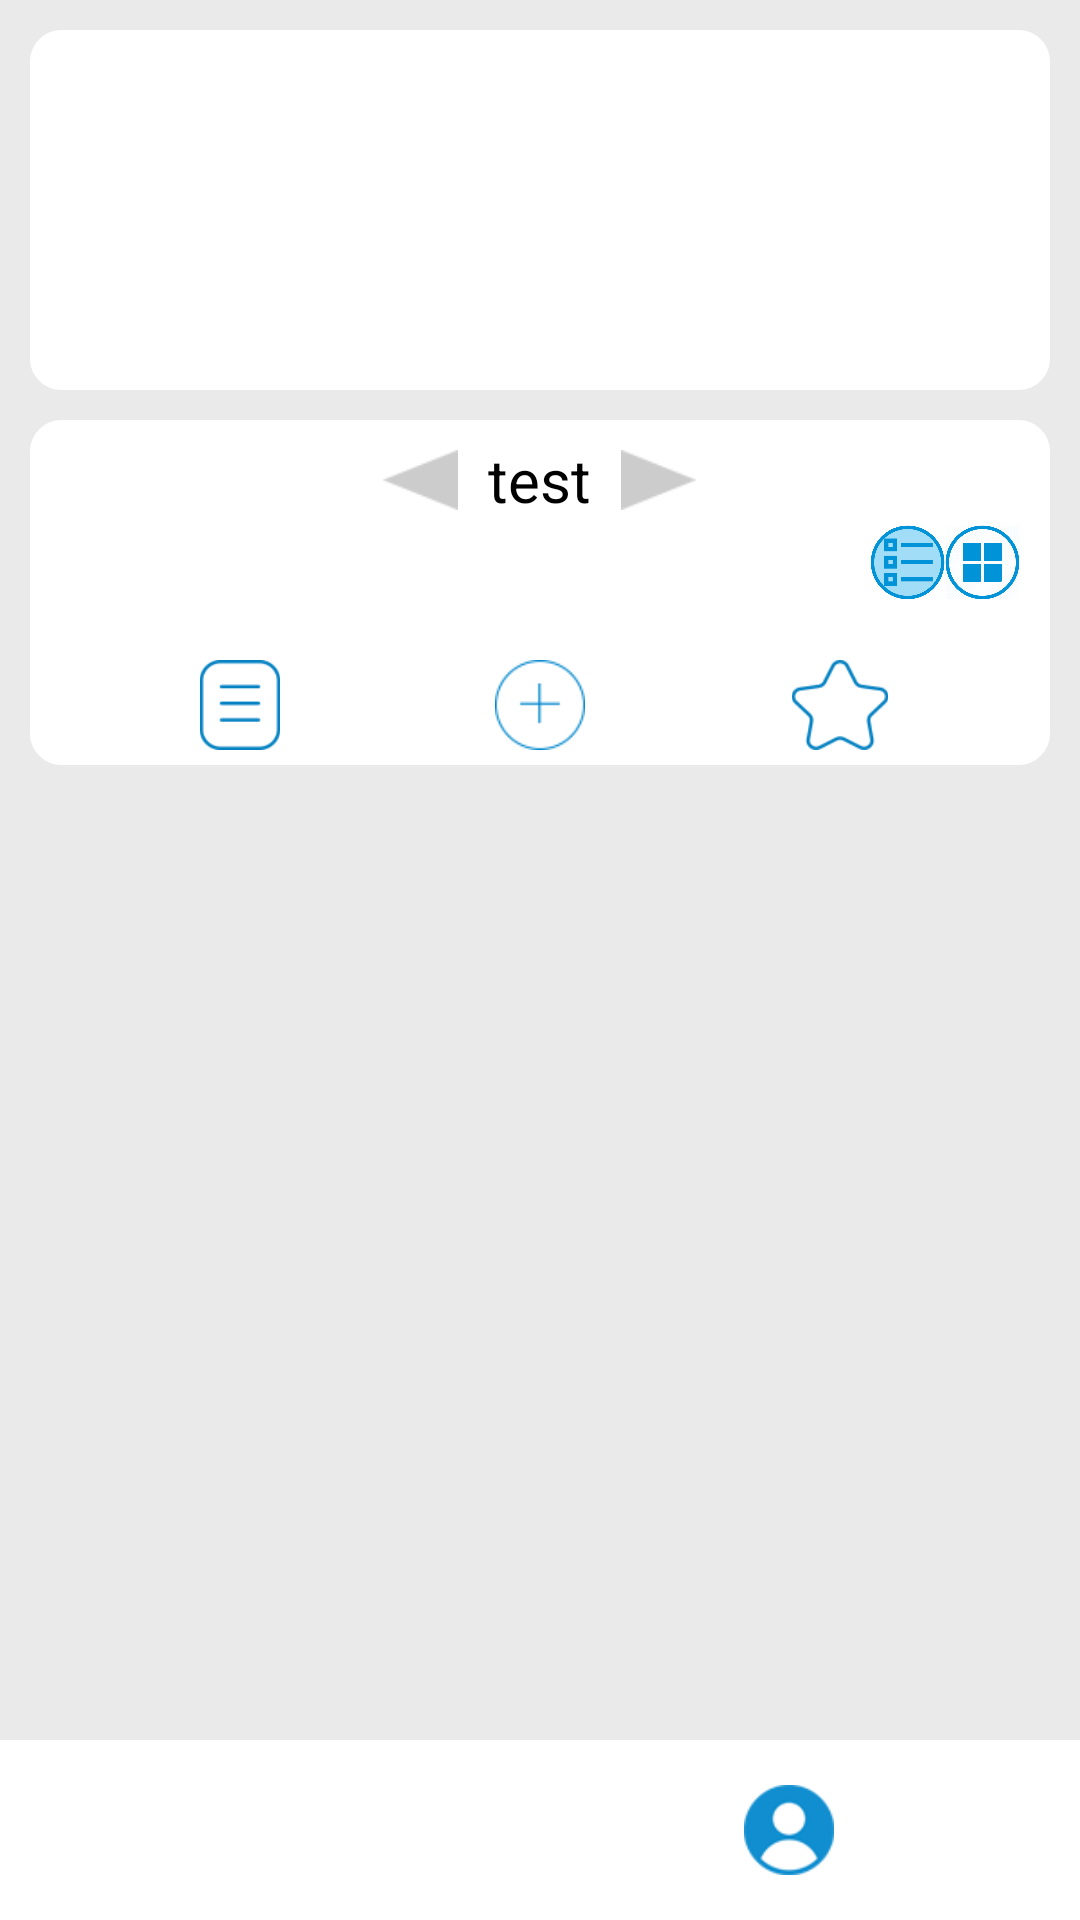

This screen was rendered from an Android layout file. Write that file and the resources it references.
<!-- AndroidManifest.xml: application theme AppTheme -->
<!-- res/layout/activity_check.xml -->
<?xml version="1.0" encoding="utf-8"?>
<LinearLayout xmlns:android="http://schemas.android.com/apk/res/android"
    xmlns:app="http://schemas.android.com/apk/res-auto"
    xmlns:tools="http://schemas.android.com/tools"
    android:layout_width="match_parent"
    android:layout_height="match_parent"
    android:background="#EAEAEA"
    android:orientation="vertical"
    tools:context="com.oneproject.www.smartoday.CheckActivity">

    <LinearLayout
        android:layout_width="match_parent"
        android:layout_height="0dp"
        android:layout_weight="1"
        android:orientation="vertical">

        <ScrollView
            android:id="@+id/scrollView"
            android:layout_width="match_parent"
            android:layout_height="wrap_content"
            android:fillViewport="true">

            <LinearLayout
                android:layout_width="match_parent"
                android:layout_height="wrap_content"
                android:orientation="vertical">

                <TextView
                    android:id="@+id/tvtest"
                    android:layout_width="match_parent"
                    android:layout_height="wrap_content"
                    android:visibility="gone" />

                <android.support.v4.view.ViewPager
                    android:id="@+id/vp"
                    android:layout_width="match_parent"
                    android:layout_height="120dp"
                    android:layout_margin="10dp"
                    android:background="@drawable/shape_list"
                    android:clickable="true" />

                <LinearLayout
                    android:layout_width="match_parent"
                    android:layout_height="match_parent"
                    android:layout_marginBottom="10dp"
                    android:layout_marginLeft="10dp"
                    android:layout_marginRight="10dp"
                    android:background="@drawable/shape_list"
                    android:orientation="vertical">

                    <RelativeLayout
                        android:layout_width="match_parent"
                        android:layout_height="30dp"
                        android:orientation="horizontal">
                        <TextView
                            android:id="@+id/txtdate"
                            android:layout_centerInParent="true"
                            android:layout_width="wrap_content"
                            android:layout_height="match_parent"
                            android:clickable="true"
                            android:gravity="center"
                            android:text="test"
                            android:layout_marginStart="10dp"
                            android:layout_marginEnd="10dp"
                            android:textColor="#000"
                            android:textSize="20sp" />
                        <Button
                            android:id="@+id/yesterday_btn"
                            android:layout_width="25dp"
                            android:layout_height="match_parent"
                            android:layout_marginTop="5dp"
                            android:layout_marginBottom="5dp"
                            android:background="@drawable/arrow_left"
                            android:layout_toStartOf="@id/txtdate"/>

                        <Button
                            android:id="@+id/tomorrow_btn"
                            android:layout_width="25dp"
                            android:layout_marginTop="5dp"
                            android:layout_marginBottom="5dp"
                            android:layout_height="match_parent"
                            android:layout_toEndOf="@id/txtdate"
                            android:background="@drawable/arrow_right" />

                    </RelativeLayout>
                    <LinearLayout
                        android:layout_width="match_parent"
                        android:layout_height="wrap_content"
                        android:gravity="right"
                        android:orientation="horizontal">

                        <CheckBox
                            android:id="@+id/checkall"
                            android:layout_width="50dp"
                            android:layout_height="match_parent"
                            android:visibility="invisible" />
                        <RadioGroup
                        android:layout_width="50dp"
                        android:layout_height="25dp"
                        android:layout_marginStart="5dp"
                        android:orientation="horizontal">

                        <RadioButton
                            android:id="@+id/ivlist"
                            android:layout_width="0dp"
                            android:layout_height="match_parent"
                            android:layout_weight="1"
                            android:background="@drawable/radio_check_list"
                            android:button="@null"
                            android:checked="true" />

                        <RadioButton
                            android:id="@+id/ivIcon"
                            android:layout_width="0dp"
                            android:layout_height="match_parent"
                            android:layout_weight="1"
                            android:background="@drawable/radio_check_grid"
                            android:button="@null"
                            android:clickable="true" />
                    </RadioGroup>
                    </LinearLayout>

                    <LinearLayout
                        android:layout_width="match_parent"
                        android:layout_height="match_parent"
                        android:layout_margin="10dp"
                        android:orientation="horizontal">

                        <ListView
                            android:id="@+id/lvItem1"
                            android:layout_width="match_parent"
                            android:layout_height="match_parent"
                            android:layout_marginEnd="5dp"
                            android:layout_marginStart="5dp" />

                        <GridView
                            android:id="@+id/gvCheck"
                            android:layout_width="match_parent"
                            android:layout_height="180dp"
                            android:layout_marginEnd="5dp"
                            android:layout_marginStart="5dp"
                            android:numColumns="3"
                            android:visibility="gone" />
                    </LinearLayout>

                    <LinearLayout
                        android:layout_width="match_parent"
                        android:layout_height="30dp"
                        android:orientation="horizontal"
                        android:paddingLeft="10dp"
                        android:paddingRight="10dp">

                        <ImageView
                            android:id="@+id/btnMenu"
                            android:layout_width="0dp"
                            android:layout_height="match_parent"
                            android:layout_gravity="left"
                            android:layout_weight="1"
                            android:clickable="true"
                            android:src="@drawable/menu" />

                        <ImageView
                            android:id="@+id/chPlus"
                            android:layout_width="0dp"
                            android:layout_height="match_parent"
                            android:layout_gravity="center"
                            android:layout_weight="1"
                            android:clickable="true"
                            android:src="@drawable/plus" />

                        <ImageView
                            android:id="@+id/btnFavorite"
                            android:layout_width="0dp"
                            android:layout_height="match_parent"
                            android:layout_gravity="right"
                            android:layout_weight="1"
                            android:clickable="true"
                            android:src="@drawable/favorite" />
                    </LinearLayout>

                </LinearLayout>
            </LinearLayout>
        </ScrollView>

    </LinearLayout>

    <RelativeLayout
        android:id="@+id/relativeLayout4"
        android:layout_width="match_parent"
        android:layout_height="60dp"
        android:background="@android:color/white">

        <ImageView
            android:id="@+id/setting"
            android:layout_width="30dp"
            android:layout_height="30dp"
            android:layout_alignTop="@+id/iot"
            android:layout_marginLeft="53dp"
            android:layout_marginStart="53dp"
            android:layout_toEndOf="@+id/iot"
            android:layout_toRightOf="@+id/iot"
            android:background="@drawable/settingon"
            app:srcCompat="@drawable/settingoff" />

        <ImageView
            android:id="@+id/check"
            android:layout_width="30dp"
            android:layout_height="30dp"
            android:layout_alignEnd="@+id/iot"
            android:layout_alignRight="@+id/iot"
            android:layout_centerVertical="true"
            android:layout_marginEnd="81dp"
            android:layout_marginRight="81dp"
            app:srcCompat="@drawable/checkon" />

        <ImageView
            android:id="@+id/iot"
            android:layout_width="30dp"
            android:layout_height="30dp"
            android:layout_alignTop="@+id/check"
            android:layout_centerHorizontal="true"
            app:srcCompat="@drawable/wifi" />
    </RelativeLayout>


</LinearLayout>
<!-- resources referenced by this layout -->
<resources>
  <!-- drawable arrow_left: png bitmap (drawable, 1296 bytes) -->
  <!-- drawable arrow_right: png bitmap (drawable, 1307 bytes) -->
  <!-- drawable checkon: gif bitmap (drawable, 1293 bytes) -->
  <!-- drawable favorite: png bitmap (drawable, 2596 bytes) -->
  <!-- drawable menu: png bitmap (drawable, 1829 bytes) -->
  <!-- drawable plus: gif bitmap (drawable, 2002 bytes) -->
  <!-- drawable radio_check_grid (drawable) -->
  <?xml version="1.0" encoding="utf-8"?>
  <selector xmlns:android="http://schemas.android.com/apk/res/android">
      <item android:state_checked="false" android:drawable="@drawable/titleicon"/>
      <item android:state_checked="true" android:drawable="@drawable/titleicon_c"/>
      <item android:drawable="@drawable/titleicon"/>
  </selector>
  <!-- drawable radio_check_list (drawable) -->
  <?xml version="1.0" encoding="utf-8"?>
  <selector xmlns:android="http://schemas.android.com/apk/res/android">
      <item android:state_checked="false" android:drawable="@drawable/listicon"/>
      <item android:state_checked="true" android:drawable="@drawable/listicon_c"/>
      <item android:drawable="@drawable/listicon"/>
  </selector>
  <!-- drawable settingoff: png bitmap (drawable, 1831 bytes) -->
  <!-- drawable settingon: png bitmap (drawable, 4490 bytes) -->
  <!-- drawable shape_list (drawable) -->
  <shape
      xmlns:android="http://schemas.android.com/apk/res/android"
      android:shape="rectangle"  >
  
      <solid android:color="#FFFFFF" />
  
      <stroke
          android:width="1dp"
          android:color="#FFFFFF" >
      </stroke>
  
      <padding
          android:left="10dp"
          android:top="5dp"
          android:right="10dp"
          android:bottom="5dp" >
      </padding>
  
      <corners
          android:radius="10dp" >
      </corners>
  
  </shape>
  <!-- drawable wifi: gif bitmap (drawable, 2347 bytes) -->
  <style name="AppTheme" parent="Theme.AppCompat.Light.DarkActionBar">
          
          <item name="colorPrimary">@color/colorPrimary</item>
          <item name="colorPrimaryDark">@color/colorPrimaryDark</item>
          <item name="colorAccent">@color/colorAccent</item>
          <item name="android:windowAnimationStyle">@null</item>
      </style>
  <!-- drawable titleicon: png bitmap (drawable, 30814 bytes) -->
  <!-- drawable titleicon_c: png bitmap (drawable, 34870 bytes) -->
  <!-- drawable listicon: png bitmap (drawable, 17758 bytes) -->
  <!-- drawable listicon_c: png bitmap (drawable, 20587 bytes) -->
  <color name="colorPrimary">#FFFFFF</color>
  <color name="colorPrimaryDark">#BDBDBD</color>
  <color name="colorAccent">#FF4081</color>
</resources>
